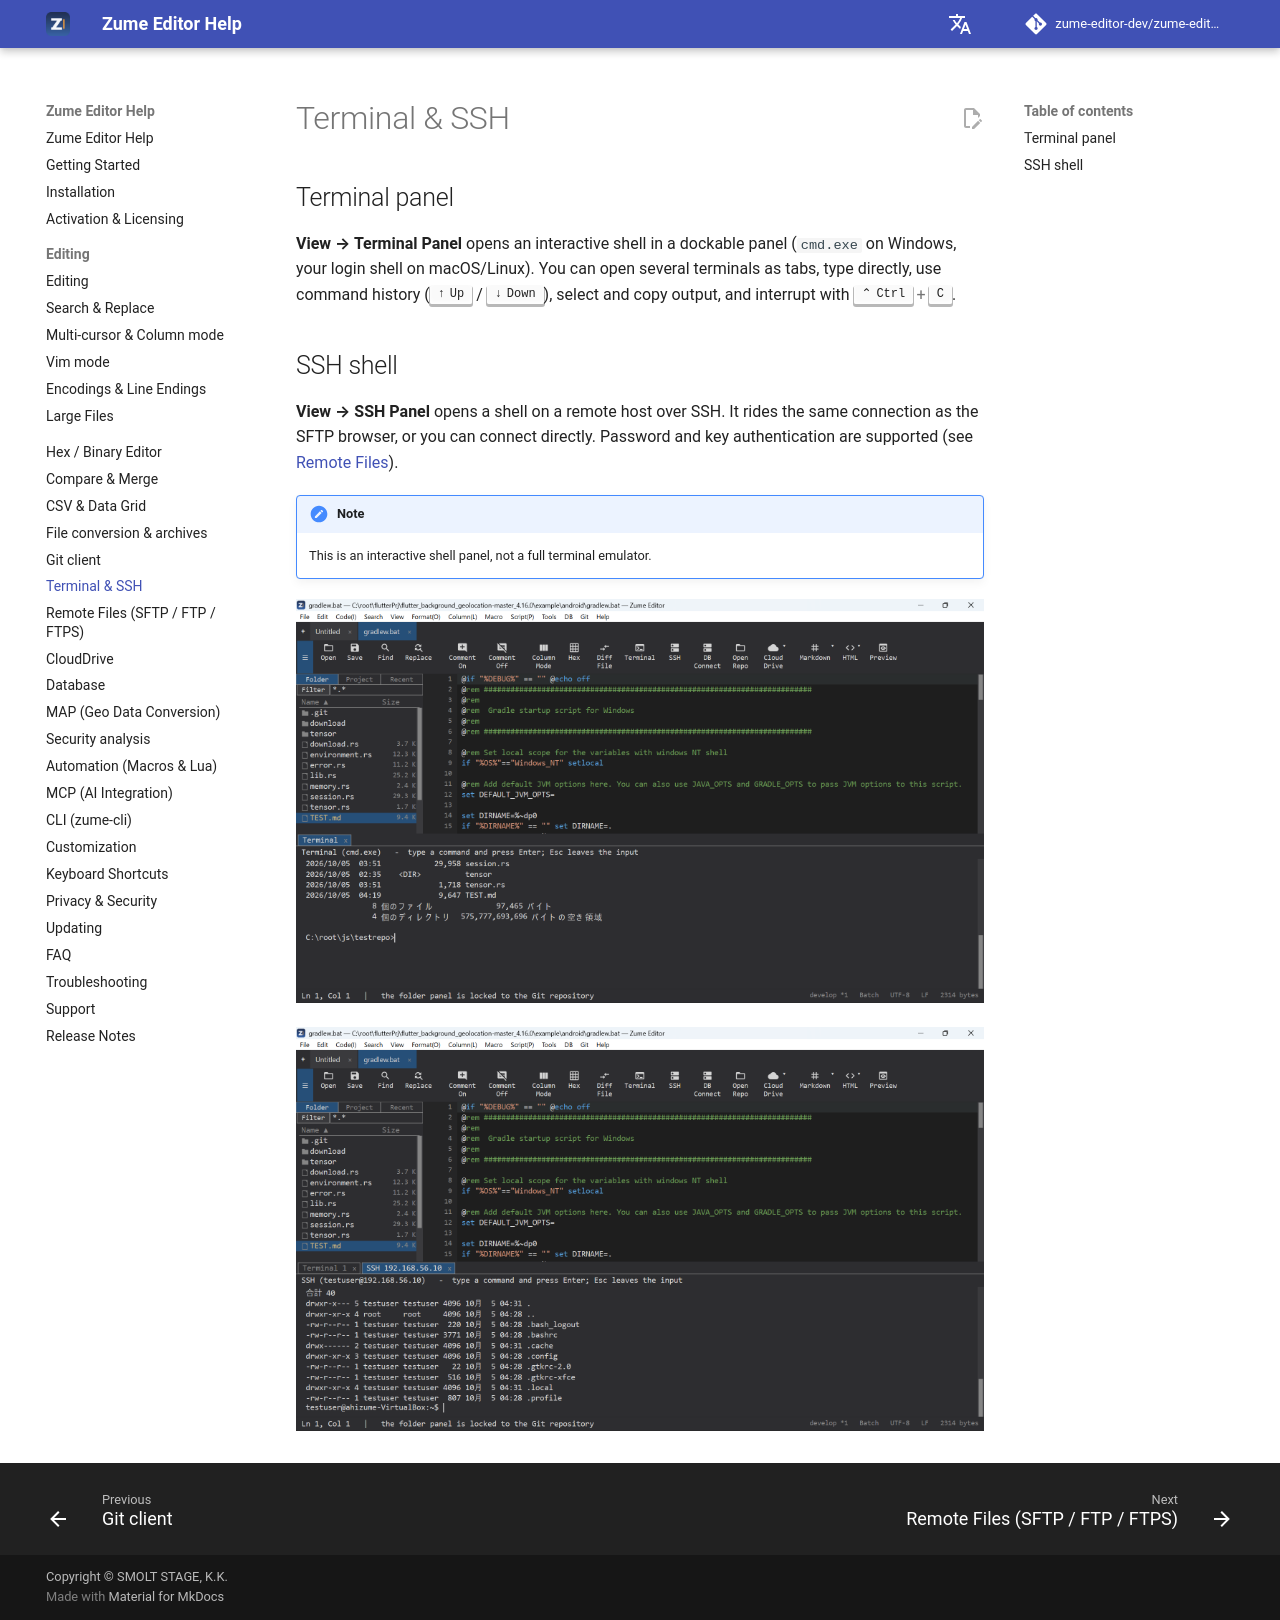

repository: zume-editor-dev/zume-editor-help · page: terminal-ssh/index.html · generator: mkdocs

# Terminal & SSH

## Terminal panel

**View → Terminal Panel** opens an interactive shell in a dockable panel
(`cmd.exe` on Windows, your login shell on macOS/Linux). You can open several
terminals as tabs, type directly, use command history (++up++ / ++down++), select
and copy output, and interrupt with ++ctrl+c++.

## SSH shell

**View → SSH Panel** opens a shell on a remote host over SSH. It rides the same
connection as the SFTP browser, or you can connect directly. Password and key
authentication are supported (see [Remote Files](remote.md)).

!!! note
    This is an interactive shell panel, not a full terminal emulator.

![A terminal panel at the bottom](assets/screenshots/terminal.png){ loading=lazy }

![An SSH session in a panel](assets/screenshots/ssh.png){ loading=lazy }
